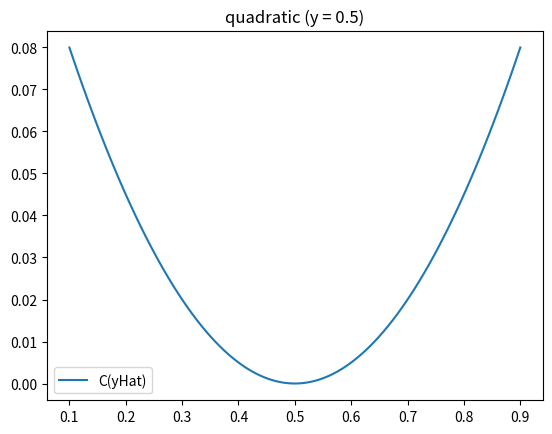
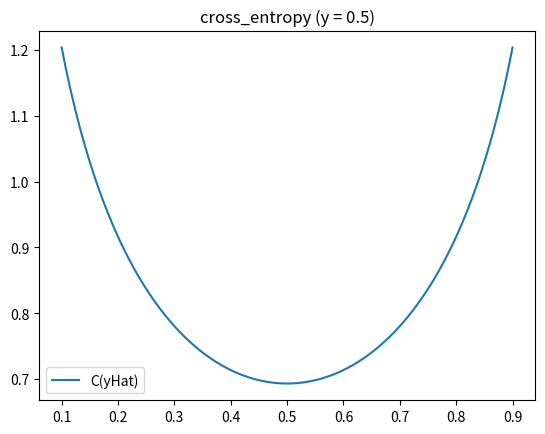

Write the Python code that produced these figures, in order.
import numpy as np

def create(name):
    cfs = [Quadratic, CrossEntropy]
    for cf in cfs:
        if (cf.getName() == name):
            return cf()
    raise ValueError(f"Unsupported cost function: '{name}'")

class Interface:
    def __init__(self):
        pass

    def getValue(self, y, yHat):
        raise NotImplementedError("TODO")

    def getValue(self, y, yHat):
        raise NotImplementedError("TODO")

    def getValueAndDerivative(self, y, yHat):
        return (self.getValue(y, yHat), self.getDerivative(y, yHat))


class Quadratic(Interface):
    @staticmethod
    def getName():
        return "quadratic"

    def __init__(self):
        pass

    def getValue(self, y, yHat):
        y = np.asarray(y)
        yHat = np.asarray(yHat)
        e = yHat - y
        return 0.5 * np.dot(e, e)

    def getDerivative(self, y, yHat):
        y = np.asarray(y)
        yHat = np.asarray(yHat)
        e = yHat - y
        return e

    def getValueAndDerivative(self, y, yHat):
        y = np.asarray(y)
        yHat = np.asarray(yHat)
        e = yHat - y
        return (0.5 * np.dot(e, e), e)

class CrossEntropy:
    @staticmethod
    def getName():
        return "cross_entropy"

    def __init__(self):
        pass

    def getValue(self, y, yHat):
        return -(y * np.log(yHat) + (1.0 - y) * np.log(1.0 - yHat))

    def getDerivative(self, y, yHat):
        return -(y / yHat - (1.0 - y) / (1.0 - yHat))

    def getValueAndDerivative(self, y, yHat):
        a = 1.0 - y
        b = 1.0 - yHat
        return (-(y * np.log(yHat) + a * np.log(b)), -(y / yHat - a / b))

if (__name__ == "__main__"):
    from matplotlib import pyplot as plt

    def doPlot(name):
        cf = create(name)
        fig = plt.figure()

        y = 0.5
        yHat = np.linspace(-0.4, 0.4, 100) + y
        C = [cf.getValue(y, v) for v in yHat]

        plt.plot(yHat, C)

        plt.legend(["C(yHat)", "C'(yHat)"])
        plt.title(f"{name} (y = 0.5)")

    doPlot(Quadratic.getName())
    doPlot(CrossEntropy.getName())

    plt.show()

